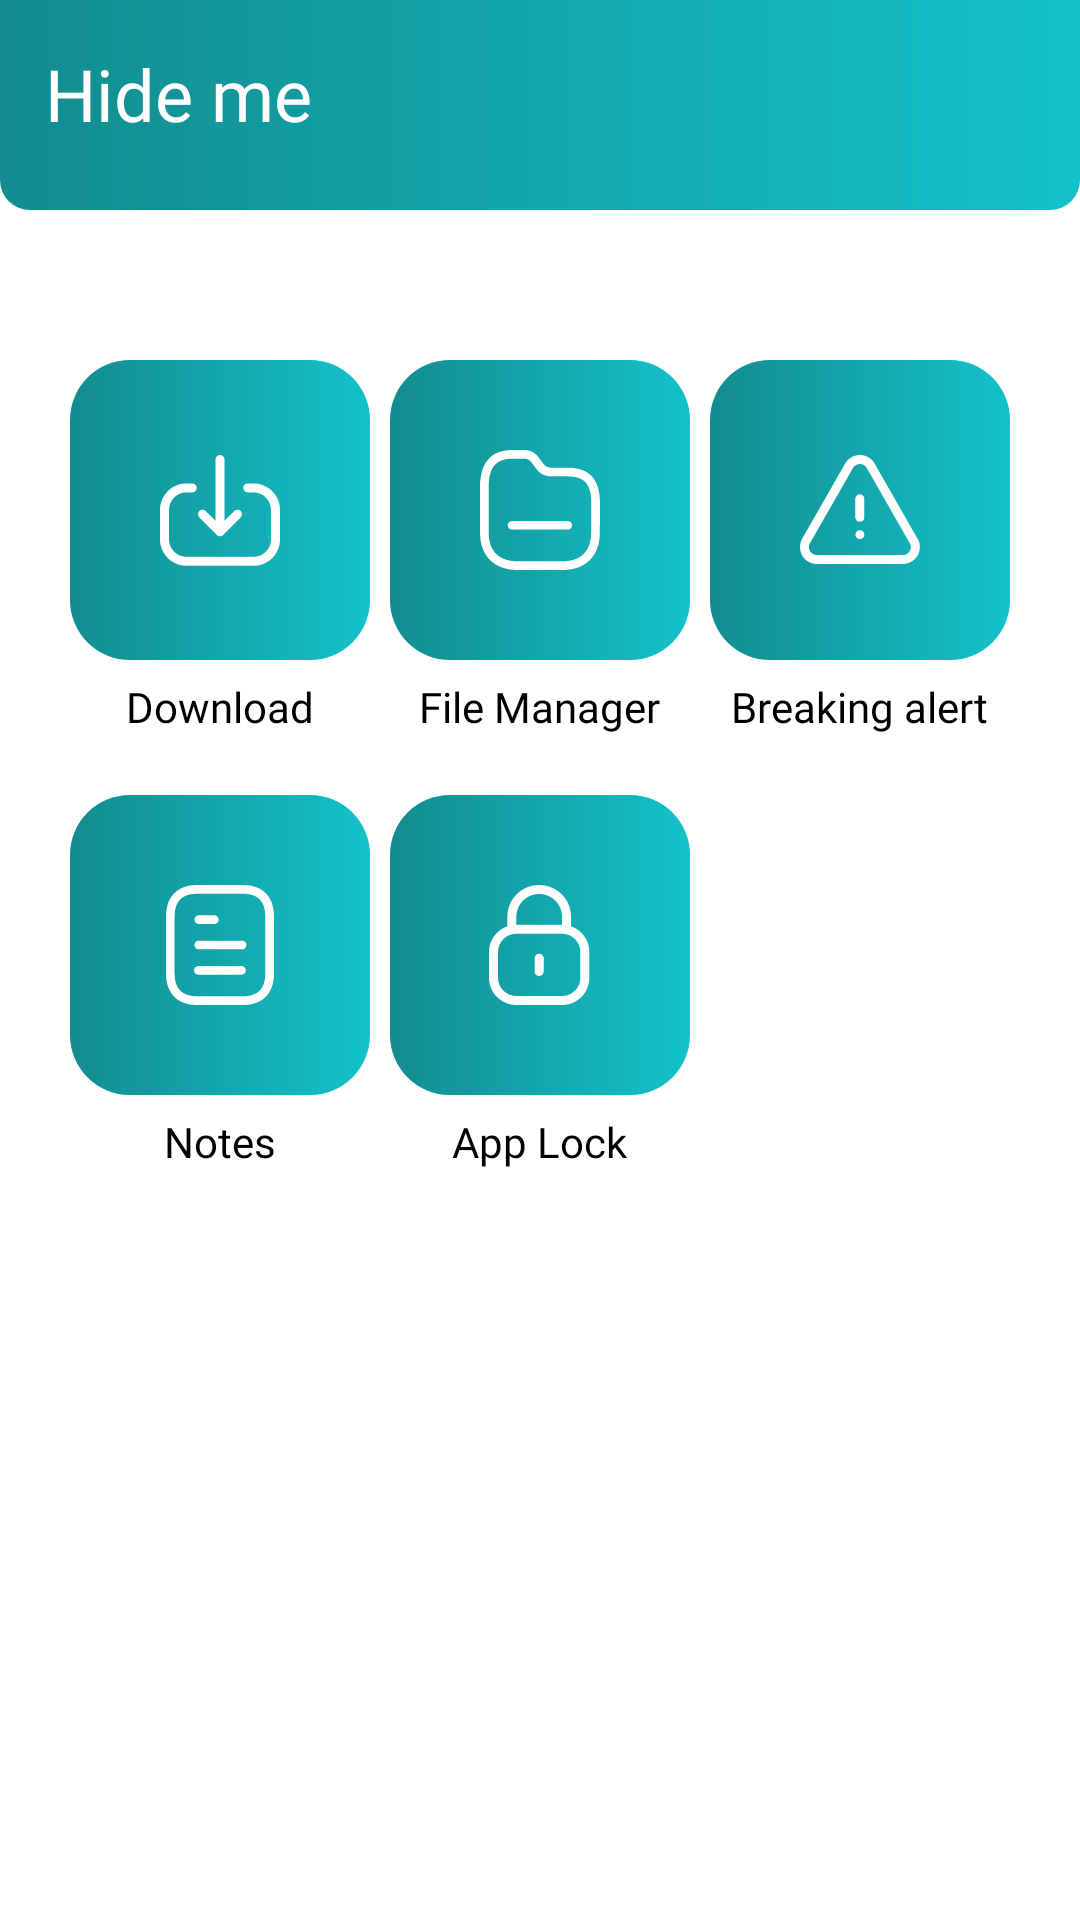

Reconstruct the res/layout file that produces this screen, plus the resources it refers to.
<!-- AndroidManifest.xml: application theme Theme.CalendarW -->
<!-- res/layout/fragment_more.xml -->
<?xml version="1.0" encoding="utf-8"?>
<androidx.constraintlayout.widget.ConstraintLayout xmlns:android="http://schemas.android.com/apk/res/android"
    xmlns:app="http://schemas.android.com/apk/res-auto"
    xmlns:tools="http://schemas.android.com/tools"
    android:layout_width="match_parent"
    android:layout_height="match_parent"
    android:layoutDirection="ltr">

    <FrameLayout
        android:id="@+id/toolbar"
        android:layout_width="match_parent"
        android:layout_height="70dp"
        android:background="@drawable/bg_radius_btm_gradient_colored"
        app:layout_constraintEnd_toEndOf="parent"
        app:layout_constraintStart_toStartOf="parent"
        app:layout_constraintTop_toTopOf="parent">

        <TextView
            android:id="@+id/tb_txt_start"
            android:layout_width="wrap_content"
            android:layout_height="wrap_content"
            android:layout_gravity="start"
            android:text="@string/hideme"
            android:textColor="@color/white"
            android:fontFamily="@font/poppins"
            android:textSize="24sp"
            android:visibility="visible"
            android:layout_margin="15dp" />

    </FrameLayout>


    <LinearLayout
        android:layout_width="0dp"
        android:layout_height="0dp"
        android:orientation="vertical"
        android:padding="20dp"
        app:layout_constraintBottom_toBottomOf="parent"
        app:layout_constraintEnd_toEndOf="parent"
        app:layout_constraintStart_toStartOf="parent"
        app:layout_constraintTop_toBottomOf="@+id/toolbar"
        tools:context=".fragments.AudioFragment">

        <LinearLayout
            android:layout_width="match_parent"
            android:layout_height="wrap_content"
            android:layout_marginTop="30dp"
            android:orientation="horizontal">

            <LinearLayout
                android:layout_width="wrap_content"
                android:layout_height="wrap_content"
                android:layout_weight="1"
                android:gravity="center"
                android:orientation="vertical">


                <ImageButton
                    android:id="@+id/download"
                    android:layout_width="100dp"
                    android:layout_height="100dp"
                    android:background="@drawable/bg_radius_full_gradient_colored"
                    android:src="@drawable/ic_download" />

                <TextView
                    android:layout_width="wrap_content"
                    android:layout_height="wrap_content"
                    android:layout_marginTop="6dp"
                    android:fontFamily="@font/poppins"
                    android:text="@string/Download"
                    android:textColor="@color/black"
                    android:textSize="14sp" />
            </LinearLayout>

            <LinearLayout
                android:layout_width="wrap_content"
                android:layout_height="wrap_content"
                android:layout_weight="1"
                android:gravity="center"
                android:orientation="vertical">


                <ImageButton
                    android:id="@+id/file_manager"
                    android:layout_width="100dp"
                    android:layout_height="100dp"
                    android:background="@drawable/bg_radius_full_gradient_colored"
                    android:src="@drawable/ic_file_manager" />

                <TextView
                    android:layout_width="wrap_content"
                    android:layout_height="wrap_content"
                    android:layout_marginTop="6dp"
                    android:fontFamily="@font/poppins"
                    android:text="@string/FileManager"
                    android:textColor="@color/black"
                    android:textSize="14sp" />
            </LinearLayout>

            <LinearLayout
                android:layout_width="wrap_content"
                android:layout_height="wrap_content"
                android:layout_weight="1"
                android:gravity="center"
                android:orientation="vertical">


                <ImageButton
                    android:id="@+id/breaking_alert"
                    android:layout_width="100dp"
                    android:layout_height="100dp"
                    android:background="@drawable/bg_radius_full_gradient_colored"
                    android:src="@drawable/ic_breaking_alert" />

                <TextView
                    android:layout_width="wrap_content"
                    android:layout_height="wrap_content"
                    android:layout_marginTop="6dp"
                    android:fontFamily="@font/poppins"
                    android:text="@string/Breakingalert"
                    android:textColor="@color/black"
                    android:textSize="14sp" />
            </LinearLayout>

        </LinearLayout>


        <LinearLayout
            android:layout_width="match_parent"
            android:layout_height="wrap_content"
            android:layout_marginTop="20dp"
            android:orientation="horizontal">

            <LinearLayout
                android:layout_width="wrap_content"
                android:layout_height="wrap_content"
                android:layout_weight="1"
                android:gravity="center"
                android:orientation="vertical">


                <ImageButton
                    android:id="@+id/notes"
                    android:layout_width="100dp"
                    android:layout_height="100dp"
                    android:background="@drawable/bg_radius_full_gradient_colored"
                    android:src="@drawable/ic_notes" />

                <TextView
                    android:layout_width="wrap_content"
                    android:layout_height="wrap_content"
                    android:layout_marginTop="6dp"
                    android:fontFamily="@font/poppins"
                    android:text="@string/Notes"
                    android:textColor="@color/black"
                    android:textSize="14sp" />
            </LinearLayout>

            <LinearLayout
                android:layout_width="wrap_content"
                android:layout_height="wrap_content"
                android:layout_weight="1"
                android:gravity="center"
                android:orientation="vertical">


                <ImageButton
                    android:id="@+id/app_lock"
                    android:layout_width="100dp"
                    android:layout_height="100dp"
                    android:background="@drawable/bg_radius_full_gradient_colored"
                    android:src="@drawable/ic_app_lock" />

                <TextView
                    android:layout_width="wrap_content"
                    android:layout_height="wrap_content"
                    android:layout_marginTop="6dp"
                    android:fontFamily="@font/poppins"
                    android:text="@string/AppLock"
                    android:textColor="@color/black"
                    android:textSize="14sp" />
            </LinearLayout>

            <LinearLayout
                android:layout_width="wrap_content"
                android:layout_height="wrap_content"
                android:layout_weight="1"
                android:gravity="center"
                android:orientation="vertical"
                android:visibility="invisible">


                <ImageButton
                    android:layout_width="100dp"
                    android:layout_height="100dp"
                    android:background="@drawable/bg_radius_full_gradient_colored"
                    android:src="@drawable/ic_edit" />

                <TextView
                    android:layout_width="wrap_content"
                    android:layout_height="wrap_content"
                    android:layout_marginTop="6dp"
                    android:fontFamily="@font/poppins"
                    android:text="@string/app_name"
                    android:textColor="@color/black"
                    android:textSize="14sp" />
            </LinearLayout>

        </LinearLayout>


    </LinearLayout>
</androidx.constraintlayout.widget.ConstraintLayout>
<!-- resources referenced by this layout -->
<resources>
  <color name="black">#FF000000</color>
  <color name="white">#FFFFFFFF</color>
  <!-- drawable bg_radius_btm_gradient_colored (drawable) -->
  <?xml version="1.0" encoding="utf-8"?>
  <layer-list xmlns:android="http://schemas.android.com/apk/res/android">
  
      <item>
          <shape android:shape="rectangle">
              <solid android:color="@android:color/transparent" />
          </shape>
      </item>
  
      <item>
          <shape android:shape="rectangle">
              <corners
                  android:bottomLeftRadius="10dp"
                  android:bottomRightRadius="10dp" />
              <gradient
                  android:angle="0"
                  android:endColor="#13C2C9"
                  android:startColor="#128C8F" />
          </shape>
      </item>
  
  </layer-list>
  <!-- drawable bg_radius_full_gradient_colored (drawable) -->
  <?xml version="1.0" encoding="utf-8"?>
  <shape xmlns:android="http://schemas.android.com/apk/res/android"
      android:shape="rectangle">
      <corners android:radius="20dp" />
      <gradient
          android:angle="0"
          android:endColor="#13C2C9"
          android:startColor="#128C8F" />
  </shape>
  <!-- drawable ic_file_manager (drawable) -->
  <vector xmlns:android="http://schemas.android.com/apk/res/android"
      android:width="40dp"
      android:height="40dp"
      android:viewportWidth="40"
      android:viewportHeight="40">
    <path
        android:pathData="M14.7692,0C16.6137,0 18.3505,0.8696 19.4562,2.3457L21.2197,4.6943C21.7812,5.4408 22.6597,5.8807 23.5901,5.8825H29.0591C36.6212,5.8825 40,9.8455 40,17.9412L39.9471,27.5431C39.9471,35.2695 35.2228,40 27.5066,40H12.4581C4.727,40 0,35.2722 0,27.5431V12.4569C0,4.3509 3.4598,0 10.9056,0H14.7692ZM14.7692,2.9029H10.9056C5.2247,2.9029 2.8991,5.8274 2.8991,12.4569V27.5431C2.8991,33.6682 6.3274,37.0971 12.4581,37.0971H27.5066C33.6217,37.0971 37.048,33.6662 37.048,27.5351L37.1009,17.9332C37.1009,11.3559 34.9094,8.7855 29.0591,8.7855L23.5873,8.7855C21.7455,8.7818 20.0119,7.9139 18.9032,6.4398L17.1379,4.0889C16.5787,3.3423 15.7012,2.9029 14.7692,2.9029ZM29.2355,23.6361C30.0361,23.6361 30.6851,24.286 30.6851,25.0876C30.6851,25.8224 30.1398,26.4297 29.4322,26.5258L29.2355,26.5391H10.6939C9.8933,26.5391 9.2444,25.8892 9.2444,25.0876C9.2444,24.3528 9.7897,23.7455 10.4972,23.6494L10.6939,23.6361H29.2355Z"
        android:fillColor="#ffffff"/>
  </vector>
  <string name="AppLock" translatable="false">App Lock</string>
  <string name="Breakingalert" translatable="false">Breaking alert</string>
  <string name="Download">Download</string>
  <string name="FileManager">File Manager</string>
  <string name="Notes" translatable="false">Notes</string>
  <string name="app_name">Calendar</string>
  <string name="hideme" translatable="false">Hide me</string>
  <style name="Theme.CalendarW" parent="Theme.MaterialComponents.DayNight.NoActionBar">
          
          <item name="colorPrimary">@color/color_500</item>
          <item name="colorPrimaryVariant">@color/color_700</item>
          <item name="colorOnPrimary">@color/white</item>
          
          <item name="colorSecondary">@color/teal_200</item>
          <item name="colorSecondaryVariant">@color/teal_700</item>
          <item name="colorOnSecondary">@color/black</item>
          
          <item name="android:statusBarColor" tools:targetApi="l">?attr/colorPrimaryVariant</item>
          
      </style>
  <color name="color_500">#1D9093</color>
  <color name="color_700">#128C8F</color>
  <color name="teal_200">#13C2C9</color>
  <color name="teal_700">#128C8F</color>
</resources>
